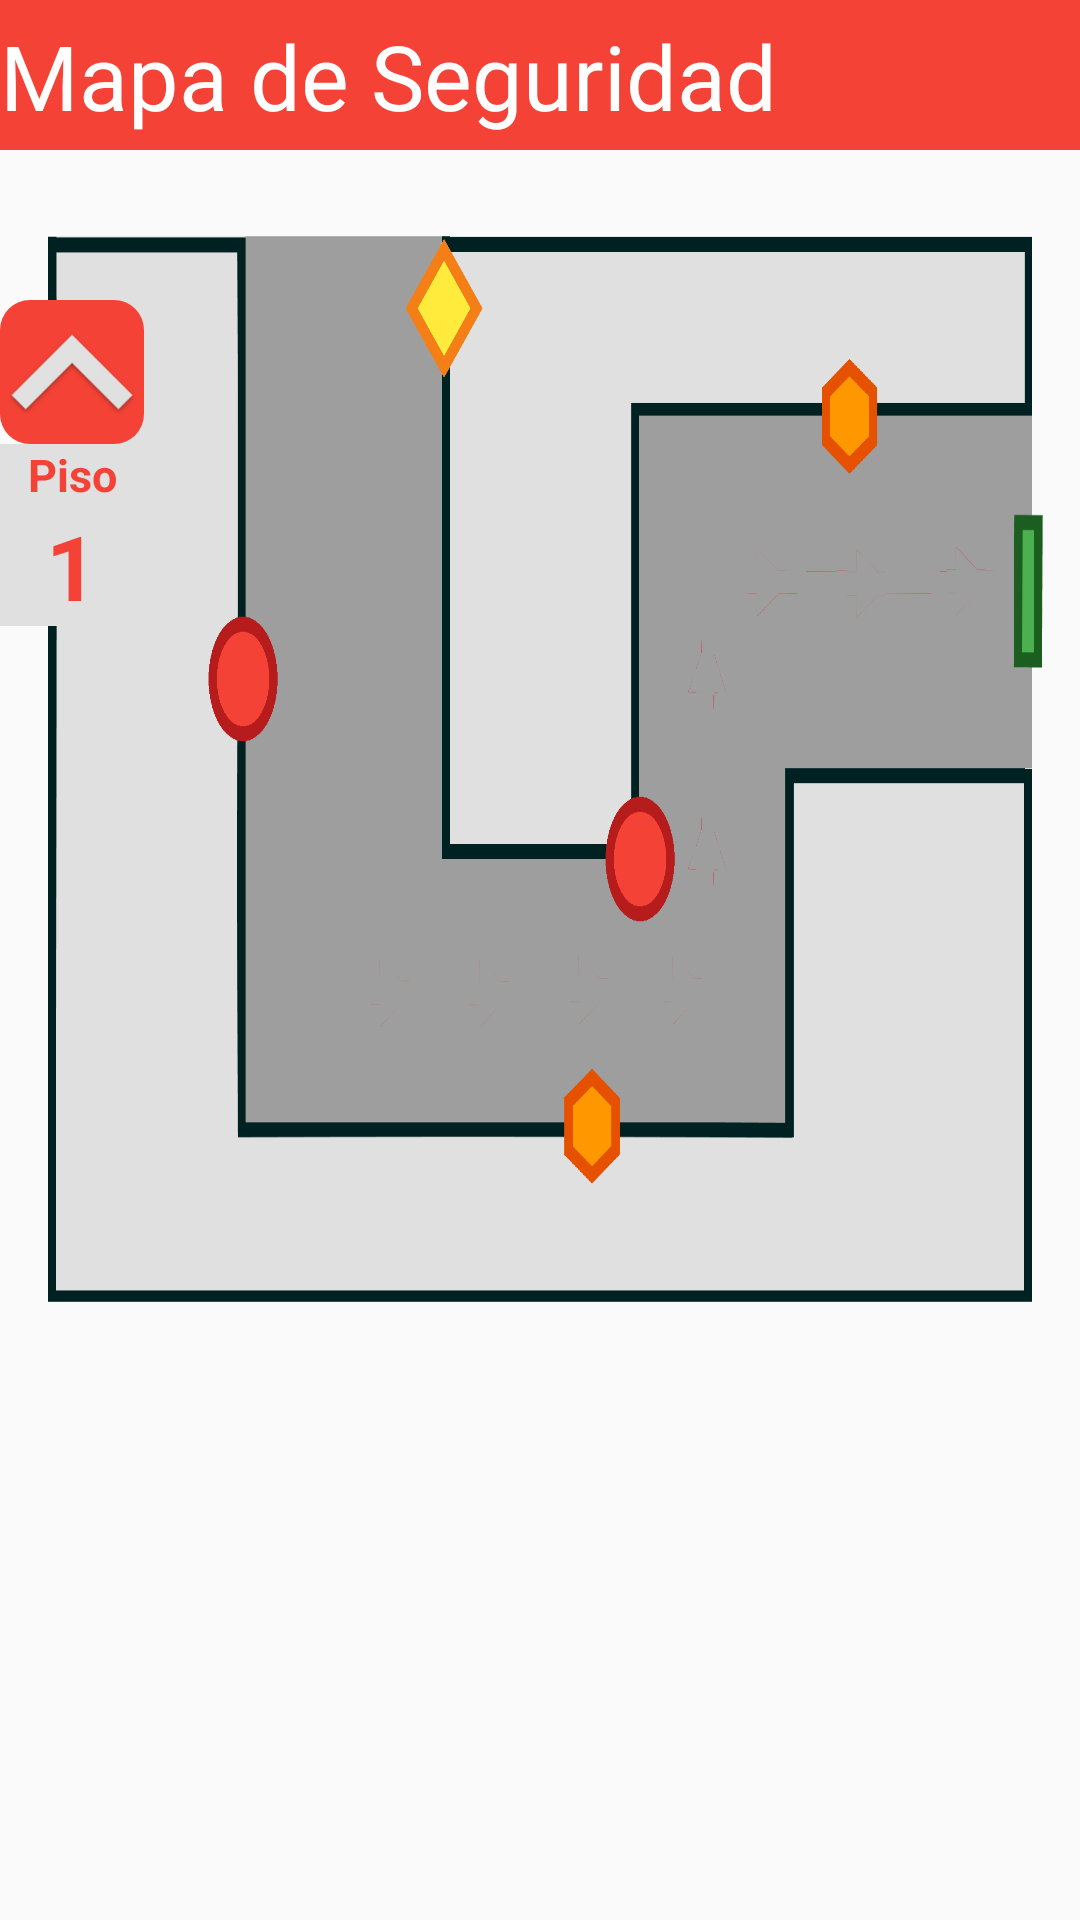

Write the Android layout XML for this screen, with the resource values it uses.
<!-- AndroidManifest.xml: activity theme AppThemeWithOutBar -->
<!-- res/layout/activity_security.xml -->
<?xml version="1.0" encoding="utf-8"?>
<RelativeLayout xmlns:android="http://schemas.android.com/apk/res/android"
    xmlns:app="http://schemas.android.com/apk/res-auto"
    xmlns:tools="http://schemas.android.com/tools"
    android:layout_width="match_parent"
    android:layout_height="match_parent"
    tools:context="com.example.gby.plazaguia.SecurityActivity">

    <LinearLayout
        android:layout_width="fill_parent"
        android:layout_height="50dp"
        android:orientation="horizontal"
        android:background="@color/colorRed">
        <TextView
            android:layout_width="wrap_content"
            android:layout_height="wrap_content"
            android:text="Mapa de Seguridad"
            android:textSize="30dp"
            android:textColor="@color/colorWhite"
            android:layout_marginTop="5dp"/>
    </LinearLayout>
    
    <ScrollView
        android:layout_marginTop="50dp"
        android:layout_width="wrap_content"
        android:layout_height="wrap_content">

        <LinearLayout
            android:id="@+id/lytMapa"
            android:layout_width="match_parent"
            android:layout_height="wrap_content"
            android:background="@mipmap/mapa_seguridad_1"
            android:orientation="vertical">
        </LinearLayout>
    </ScrollView>
    <LinearLayout
        android:layout_width="wrap_content"
        android:layout_height="wrap_content"
        android:orientation="vertical"
        android:layout_marginTop="100dp"
        android:gravity="bottom">
        <ImageButton
            android:id="@+id/btnCambiarSiguiente"
            android:layout_width="wrap_content"
            android:layout_height="wrap_content"
            app:srcCompat="@mipmap/btn_up"
            android:background="@drawable/boton_redondo_red"/>
        <TextView
            android:layout_width="match_parent"
            android:layout_height="wrap_content"
            android:text="Piso"
            android:textSize="15dp"
            android:textColor="@color/colorRed"
            android:textStyle="bold"
            android:textAlignment="center"
            android:background="@color/colorBase"/>
        <TextView
            android:id="@+id/txtNumeroPiso"
            android:layout_width="match_parent"
            android:layout_height="wrap_content"
            android:text="1"
            android:textSize="30dp"
            android:textColor="@color/colorRed"
            android:textStyle="bold"
            android:textAlignment="center"
            android:background="@color/colorBase"/>
        <ImageButton
            android:id="@+id/btnCambiarAnterior"
            android:layout_width="wrap_content"
            android:layout_height="wrap_content"
            app:srcCompat="@mipmap/btn_down"
            android:background="@drawable/boton_redondo_red"
            android:visibility="invisible"/>
    </LinearLayout>

</RelativeLayout>
<!-- resources referenced by this layout -->
<resources>
  <color name="colorBase">#e0e0e0</color>
  <color name="colorRed">#F44336</color>
  <color name="colorWhite">#FFF</color>
  <!-- drawable boton_redondo_red (drawable) -->
  <?xml version="1.0" encoding="utf-8"?>
  <shape xmlns:android="http://schemas.android.com/apk/res/android"
      android:shape="rectangle" >
      <corners android:radius="10dp" ></corners>
      <solid android:color="@color/colorRed"></solid>
  </shape>
  <!-- mipmap btn_down: png bitmap (mipmap-hdpi, 2135 bytes) -->
  <!-- mipmap btn_up: png bitmap (mipmap-hdpi, 2035 bytes) -->
  <!-- mipmap mapa_seguridad_1: png bitmap (mipmap-xxxhdpi, 72145 bytes) -->
  <style name="AppThemeWithOutBar" parent="Theme.AppCompat.Light.NoActionBar">
          
          
      </style>
</resources>
